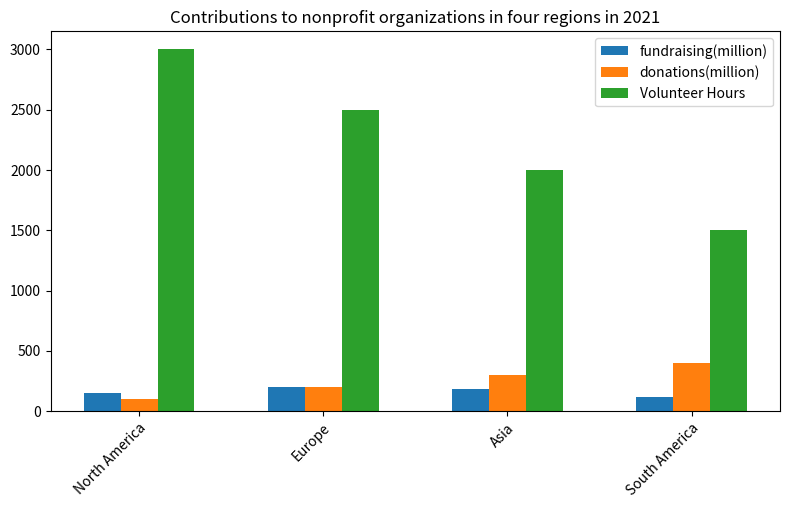

Write the Python code that produced this figure. (Note: this script raises an exception after producing the figure.)

import matplotlib.pyplot as plt
import numpy as np

#Create figure before plotting
fig=plt.figure(figsize=(8,5))
ax=fig.add_subplot()

#Plot the data with the type of bar chart
region=["North America","Europe","Asia","South America"]
fundraising=[150,200,180,120]
donations=[100,200,300,400]
volunteer_hours=[3000,2500,2000,1500]

x=np.arange(len(region))
width=0.2

ax.bar(x-width,fundraising,width=width,label="fundraising(million)")
ax.bar(x,donations,width=width,label="donations(million)")
ax.bar(x+width,volunteer_hours,width=width,label="Volunteer Hours")

ax.set_title("Contributions to nonprofit organizations in four regions in 2021")
ax.set_xticks(x)
ax.set_xticklabels(region,rotation=45,ha="right",va="top",wrap=True)

ax.legend(loc="best")

plt.tight_layout()
plt.savefig("bar chart/png/377.png")

plt.clf()
